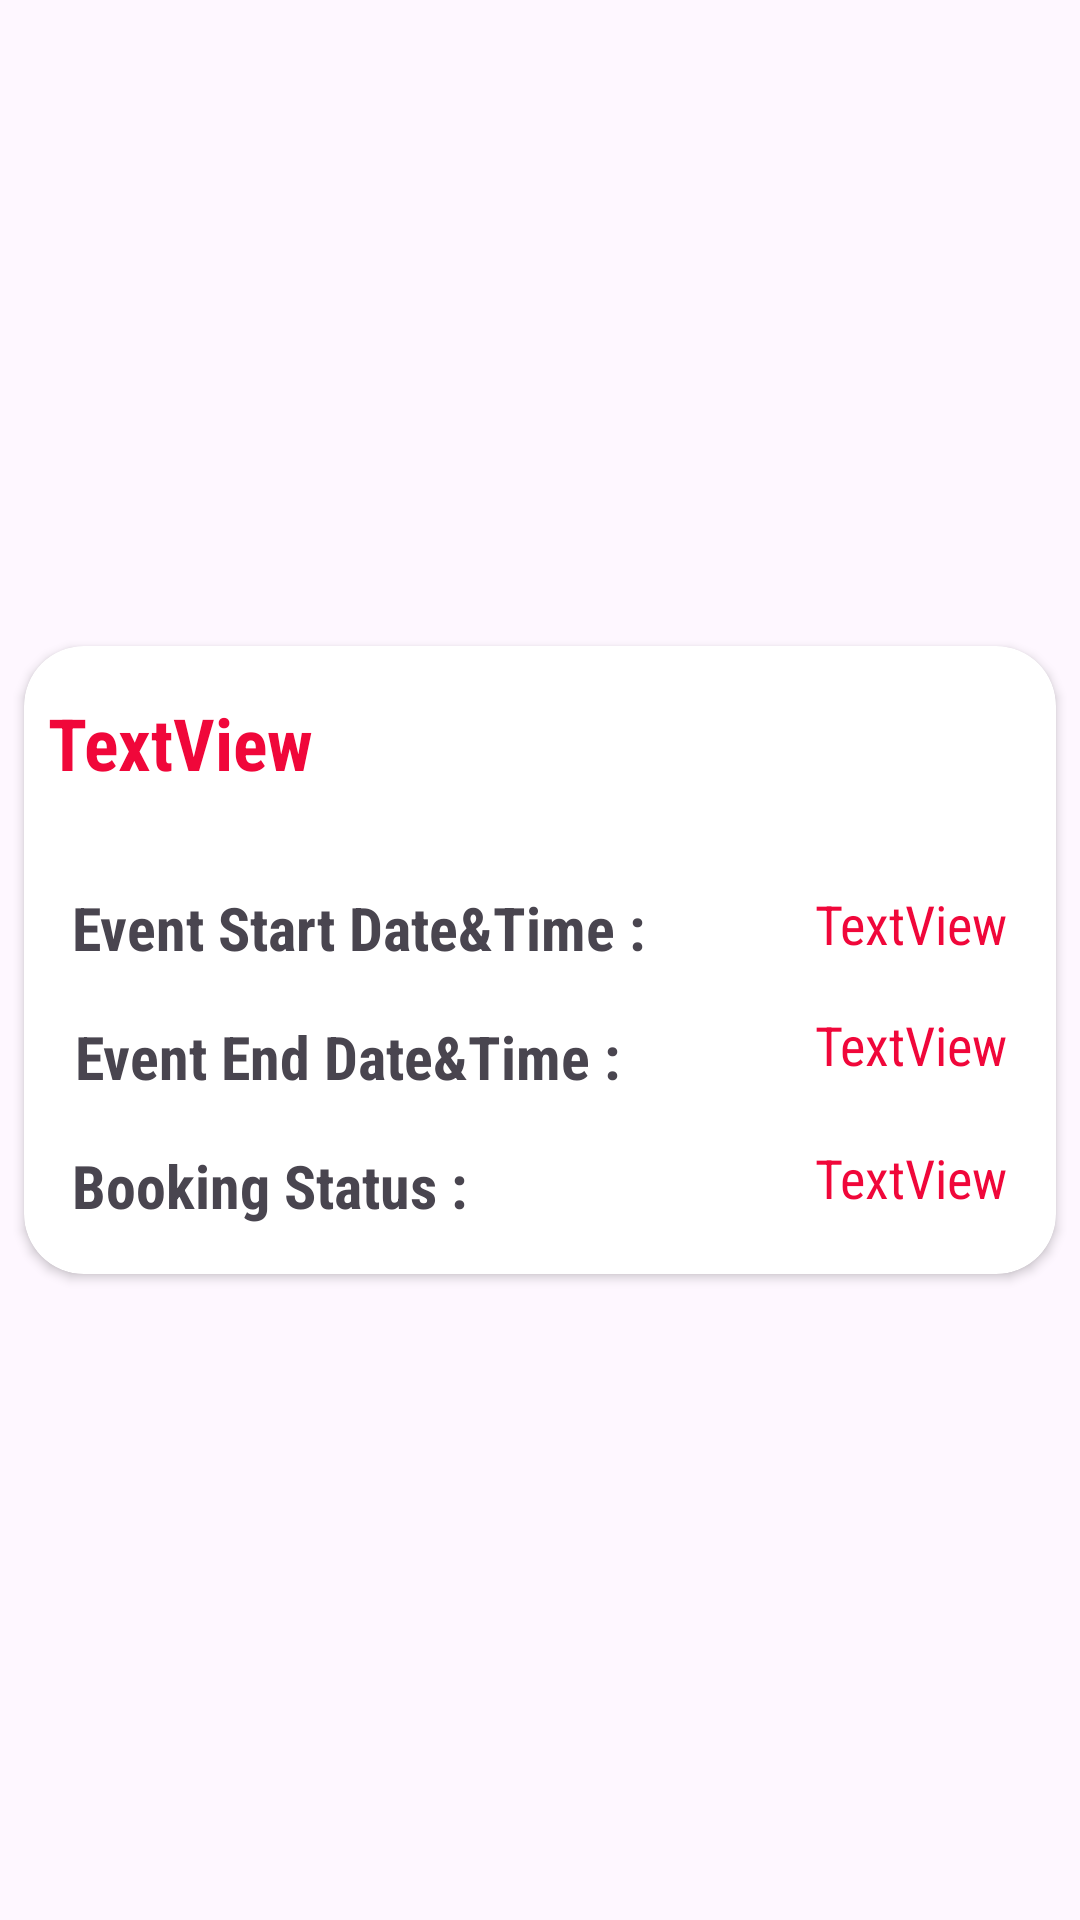

Write the Android layout XML for this screen, with the resource values it uses.
<!-- AndroidManifest.xml: application theme Theme.TuneUpMe -->
<!-- res/layout/tune_up_me_band_current_band_schedule_item.xml -->
<?xml version="1.0" encoding="utf-8"?>
<androidx.constraintlayout.widget.ConstraintLayout xmlns:android="http://schemas.android.com/apk/res/android"
    xmlns:app="http://schemas.android.com/apk/res-auto"
    xmlns:tools="http://schemas.android.com/tools"
    android:layout_width="match_parent"
    android:layout_height="wrap_content">

    <androidx.cardview.widget.CardView
        android:layout_width="0dp"
        android:layout_height="wrap_content"
        android:layout_marginStart="8dp"
        android:layout_marginTop="2dp"
        android:layout_marginEnd="8dp"
        android:layout_marginBottom="2dp"
        app:cardCornerRadius="20dp"
        app:layout_constraintBottom_toBottomOf="parent"
        app:layout_constraintEnd_toEndOf="parent"
        app:layout_constraintStart_toStartOf="parent"
        app:layout_constraintTop_toTopOf="parent">

        <androidx.constraintlayout.widget.ConstraintLayout
            android:layout_width="match_parent"
            android:layout_height="match_parent">

            <TextView
                android:id="@+id/textViewCurrentBandScheduleStartDateTimeTitle"
                android:layout_width="0dp"
                android:layout_height="wrap_content"
                android:layout_marginStart="16dp"
                android:layout_marginTop="32dp"
                android:layout_marginEnd="16dp"
                android:text="@string/customer_band_current_band_schedule_event_start_date_time_text"
                android:textSize="20sp"
                android:textStyle="bold"
                app:layout_constraintEnd_toStartOf="@+id/textViewCurrentBandScheduleStartDateTime"
                app:layout_constraintHorizontal_bias="0.0"
                app:layout_constraintStart_toStartOf="parent"
                app:layout_constraintTop_toBottomOf="@+id/textViewCurrentBandScheduleBandName" />

            <TextView
                android:id="@+id/textViewCurrentBandScheduleBandName"
                android:layout_width="0dp"
                android:layout_height="wrap_content"
                android:layout_marginStart="8dp"
                android:layout_marginTop="16dp"
                android:layout_marginEnd="8dp"
                android:text="TextView"
                android:textColor="@color/vibrant_red"
                android:textSize="24sp"
                android:textStyle="bold"
                app:layout_constraintEnd_toEndOf="parent"
                app:layout_constraintHorizontal_bias="0.0"
                app:layout_constraintStart_toStartOf="parent"
                app:layout_constraintTop_toTopOf="parent" />

            <TextView
                android:id="@+id/textViewCurrentBandScheduleEndDateTimeTitle"
                android:layout_width="0dp"
                android:layout_height="wrap_content"
                android:layout_marginStart="17dp"
                android:layout_marginTop="16dp"
                android:layout_marginEnd="16dp"
                android:text="@string/customer_band_current_band_schedule_event_end_date_time_text"
                android:textSize="20sp"
                android:textStyle="bold"
                app:layout_constraintEnd_toStartOf="@+id/textViewCurrentBandScheduleEndDateTime"
                app:layout_constraintHorizontal_bias="0.0"
                app:layout_constraintStart_toStartOf="parent"
                app:layout_constraintTop_toBottomOf="@+id/textViewCurrentBandScheduleStartDateTimeTitle" />

            <TextView
                android:id="@+id/textViewCurrentBandScheduleBookingConfirmedTitle"
                android:layout_width="0dp"
                android:layout_height="wrap_content"
                android:layout_marginStart="16dp"
                android:layout_marginTop="16dp"
                android:layout_marginEnd="16dp"
                android:layout_marginBottom="16dp"
                android:text="@string/customer_band_current_band_schedule_event_booking_status_text"
                android:textSize="20sp"
                android:textStyle="bold"
                app:layout_constraintBottom_toBottomOf="parent"
                app:layout_constraintEnd_toStartOf="@+id/textViewCurrentBandScheduleBookingConfirmed"
                app:layout_constraintHorizontal_bias="0.0"
                app:layout_constraintStart_toStartOf="parent"
                app:layout_constraintTop_toBottomOf="@+id/textViewCurrentBandScheduleEndDateTimeTitle"
                app:layout_constraintVertical_bias="1.0" />

            <TextView
                android:id="@+id/textViewCurrentBandScheduleStartDateTime"
                android:layout_width="wrap_content"
                android:layout_height="wrap_content"
                android:layout_marginTop="32dp"
                android:layout_marginEnd="16dp"
                android:text="TextView"
                android:textColor="@color/vibrant_red"
                android:textSize="18sp"
                app:layout_constraintEnd_toEndOf="parent"
                app:layout_constraintTop_toBottomOf="@+id/textViewCurrentBandScheduleBandName" />

            <TextView
                android:id="@+id/textViewCurrentBandScheduleEndDateTime"
                android:layout_width="wrap_content"
                android:layout_height="wrap_content"
                android:layout_marginTop="16dp"
                android:layout_marginEnd="16dp"
                android:text="TextView"
                android:textColor="@color/vibrant_red"
                android:textSize="18sp"
                app:layout_constraintEnd_toEndOf="parent"
                app:layout_constraintTop_toBottomOf="@+id/textViewCurrentBandScheduleStartDateTime" />

            <TextView
                android:id="@+id/textViewCurrentBandScheduleBookingConfirmed"
                android:layout_width="wrap_content"
                android:layout_height="wrap_content"
                android:layout_marginTop="16dp"
                android:layout_marginEnd="16dp"
                android:layout_marginBottom="16dp"
                android:text="TextView"
                android:textColor="@color/vibrant_red"
                android:textSize="18sp"
                app:layout_constraintBottom_toBottomOf="parent"
                app:layout_constraintEnd_toEndOf="parent"
                app:layout_constraintTop_toBottomOf="@+id/textViewCurrentBandScheduleEndDateTime" />
        </androidx.constraintlayout.widget.ConstraintLayout>
    </androidx.cardview.widget.CardView>
</androidx.constraintlayout.widget.ConstraintLayout>
<!-- resources referenced by this layout -->
<resources>
  <color name="vibrant_red">#F0073A</color>
  <string name="customer_band_current_band_schedule_event_booking_status_text">Booking Status :</string>
  <string name="customer_band_current_band_schedule_event_end_date_time_text">Event End Date&amp;Time :</string>
  <string name="customer_band_current_band_schedule_event_start_date_time_text">Event Start Date&amp;Time :</string>
  <style name="Theme.TuneUpMe" parent="Base.Theme.TuneUpMe">
          <item name="android:fontFamily">sans-serif-condensed</item>
      </style>
  <style name="Base.Theme.TuneUpMe" parent="Theme.Material3.DayNight.NoActionBar">
          
          
          <item name="android:fontFamily">sans-serif-condensed</item>
         <item name="colorPrimary">@color/white</item>
  
      </style>
  <color name="white">#FFFFFFFF</color>
</resources>
